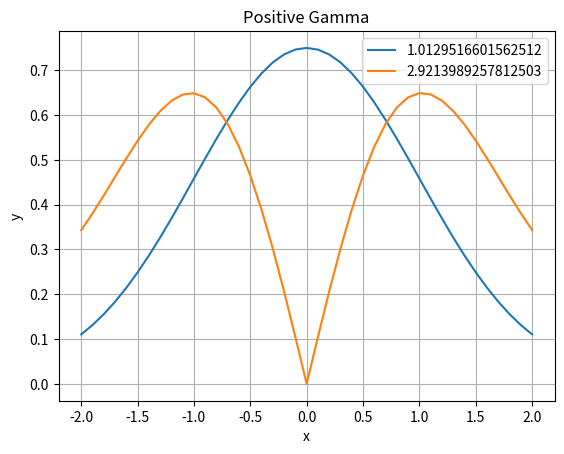
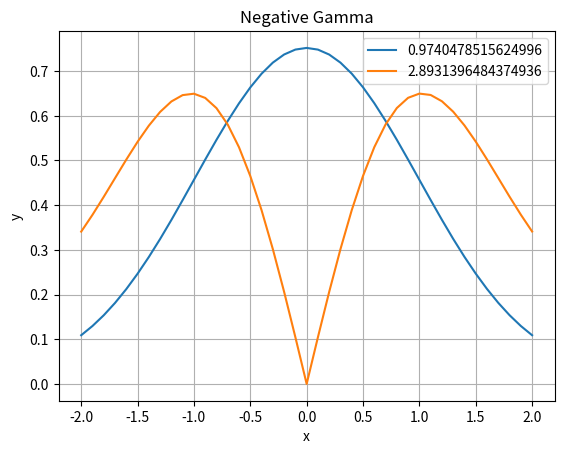
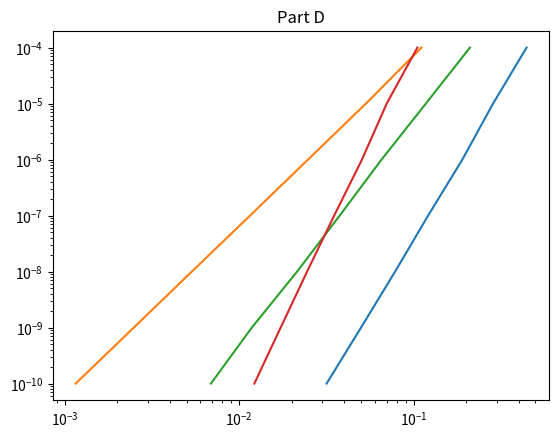

Reproduce these figures in Python, in order.
import numpy as np
from scipy.integrate import solve_ivp
from scipy.integrate import odeint
from scipy import integrate
from scipy.sparse.linalg import eigs
import matplotlib.pyplot as plt

def setupMatrices(dx, N):
    #AssumeN anddxgiven
        A= np.zeros((N,N))
        for j in range(N-1):
            A[j,j +1]= 1
            A[j+ 1,j]=-1
        A1=A /(2* dx)#Dirichletmatrices

        A2=np.copy(A)
        A2[0,0]=-4/3
        A2[0,1]= 4/ 3
        A2[N- 1,N- 1]=4 /3
        A2[N- 1,N- 2]=-4 /3
        A2=A2/ (2* dx)# Neumannmatrices

        A3=np.copy(A)
        A3[N- 1,0]= 1
        A3[0,N- 1]=-1
        A3=A3/ (2* dx)# PeriodicBC matrices

        B = np.zeros((N, N))
        for j in range(N):
            B[j, j] =-2
        for j in range(N- 1):
            B[j, j + 1] = 1
            B[j + 1, j] = 1
        B1 = B / (dx**2) # Dirichlet matrices for B

        B2 = np.copy(B)
        B2[0, 0] =-2 / 3
        B2[0, 1] = 2 / 3
        B2[N- 1, N- 1] =-2 / 3
        B2[N- 1, N- 2] = 2 / 3
        B2 = B2 / (dx**2) # Neumann matrices for B

        B3 = np.copy(B)
        B3[N- 1, 0] = 1
        B3[0, N- 1] =-1
        B3 = B3 / (dx**2) # Periodic BC matrices for B

        return A1, A2, A3, B1, B2, B3

def partA():
    def shoot(x, y, epsilon):
        return [y[1], y[0]*(x**2 - epsilon)]

    xspan = [-4, 4.1]  # x range
    # initial derivative value
    # step size for derivative adjustment
    epsilon = 0
    epsilons = []
    eigenfunctions = []

    for n in range(5):
        
        dEpsilon = 0.1
        for j in range(1000):
            y0 = [1, np.sqrt(16 - epsilon)]  # initial condition
            x = np.arange(xspan[0], xspan[1], .1)  # grid for odeint
            sol = solve_ivp(shoot, xspan, y0, args=(epsilon,), t_eval=x)  # solve ODE
            ysol = sol.y
            
            if abs(ysol[1, -1] + np.sqrt(16 - epsilon) * ysol[0, -1]) < 1e-4:  # check convergence
                break
            
            if (-1) ** (n+1) * (ysol[1, -1] + (np.sqrt(16 - epsilon) * ysol[0,-1])) < 0:
                epsilon += dEpsilon
            else:
                epsilon -= dEpsilon
                dEpsilon /= 2
        normedEigenfunction = ysol[0, :]/np.sqrt(np.trapz(ysol[0,:]**2, x))
        eigenfunctions.append(abs(normedEigenfunction))
        epsilons.append(epsilon)
        epsilon += 1

    A1 = np.array(np.transpose(eigenfunctions))
    A2 = np.array(epsilons)

    return A1, A2

def partB():

    L = 4 # domain size
    dx = .1
    x = np.arange(-L, L+dx, dx) # add boundary points
    N = 79

    A = np.zeros((N, N)) # Compute P matrix
    for j in range(N):
        A[j,j] = (-2- x[j+1]**2 * dx**2)/(-dx**2)
        if j > 0:
            A[j,j-1] = 1/(-dx**2)
        if j < N - 1:
            A[j,j+1] = 1/(-dx**2)
    
    A[0,0] += 4/3/(-dx**2)
    A[0,1] += -1/3/(-dx**2)
    A[-1,-1] += 4/3/(-dx**2)
    A[-1,-2] += -1/3/(-dx**2)
    
    D, V = eigs(A, k=5, which='SR')
    
    D5 = D
    V5 = V

    A3 = [] #eigenfunctions
    A4 = np.asarray(D5, float) #eigenvalues

    for k in range(5):
        arrEigenvector = np.squeeze(np.asarray(V5[:,k], float))

        leftBoundary = 4/3 * arrEigenvector[0] - 1/3 * arrEigenvector[1]
        rightBoundary = 4/3 * arrEigenvector[-1] - 1/3 * arrEigenvector[-2]
        arrEigenvector = np.array([leftBoundary, *arrEigenvector, rightBoundary])

        normedEigenfunction = arrEigenvector/np.sqrt(np.trapezoid(arrEigenvector**2, dx=dx))
        # plt.plot(x, abs(normedEigenfunction))
        A3.append(abs(normedEigenfunction))

    A3 = np.array(A3).T

    # plt.legend(np.asarray(D5, float))
    # plt.xlabel('x')
    # plt.ylabel('y')
    # plt.title('Part B')
    # plt.grid(True)
    # plt.show()

    return A3, A4

def partC(L, dx, gammas):
    def shoot(x, y, epsilon, gamma):
        return [y[1], y[0]*(gamma*abs(y[0])**2 + x**2 - epsilon)]

    xspan = [-L, L+dx]  # x range
    # initial derivative value
    # step size for derivative adjustment
    positiveGammaEpsilons = []
    negativeGammaEpsilons = []
    positiveGammaEigenfunctions = []
    negativeGammaEigenfunctions = []
    x = np.arange(xspan[0], xspan[1], dx)  # grid for odeint
    for gamma in gammas:
        epsilon = 0.1
        for n in range(2): #find first 2 eigenfunctions/values
            amplitude = 1e-4
            dAmplitude = 0.01
            for j in range(100): #iterating on amplitude
                dEpsilon = 0.2
                foundK = False
                for _ in range(1000): #iterating on epsilon
                    y0 = [amplitude, amplitude*np.sqrt(L**2 - epsilon)]  # initial condition

                    sol = solve_ivp(shoot, xspan, y0, args=(epsilon, gamma), t_eval=x)  # solve ODE
                    ysol = sol.y
                    
                    if abs(ysol[1, -1] + np.sqrt(L**2 - epsilon) * ysol[0, -1]) < 1e-4:  # check convergence
                        foundK = True
                        break
                    
                    if (-1) ** (n+1) * (ysol[1, -1] + (np.sqrt(L**2 - epsilon) * ysol[0,-1])) < 0:
                        epsilon += dEpsilon
                    else:
                        epsilon -= dEpsilon
                        dEpsilon /= 2
                area = np.trapezoid(ysol[0,:]**2, x=x, dx=.1)
                if abs(area - 1) < 1e-4:
                    # print (f"gamma: {gamma}  mode: {n}  got j! {j}. found k? {foundK}  epsilon: {epsilon}")
                    break
                if area < 1:
                    amplitude += dAmplitude
                elif area > 1:
                    amplitude -= dAmplitude/2
                    dAmplitude /= 2
            normedEigenfunction = ysol[0, :]/np.sqrt(np.trapezoid(ysol[0,:]**2, x))
            if gamma > 0:
                positiveGammaEigenfunctions.append(abs(normedEigenfunction))
                positiveGammaEpsilons.append(epsilon)
            else:
                negativeGammaEigenfunctions.append(abs(normedEigenfunction))
                negativeGammaEpsilons.append(epsilon)
            epsilon += .1

    A5 = np.matrix(np.transpose(positiveGammaEigenfunctions))
    A6 = np.array(positiveGammaEpsilons)

    A7 = np.matrix(np.transpose(negativeGammaEigenfunctions))
    A8 = np.array(negativeGammaEpsilons)

    plt.figure(1)
    plt.plot(x, A5)
    plt.legend(A6)
    plt.xlabel('x')
    plt.ylabel('y')
    plt.title('Positive Gamma')
    plt.grid(True)

    plt.figure(2)
    plt.plot(x, A7)
    plt.legend(A8)
    plt.xlabel('x')
    plt.ylabel('y')
    plt.title('Negative Gamma')
    plt.grid(True)

    plt.show(block=False)

    return A5, A6, A7, A8

def partD(L, tolerances):
    def shoot(x, y, epsilon):
        return [y[1], y[0]*(x**2 - epsilon)]
    E = 1
    y0 = [1, np.sqrt(L**2 - E)]
    xspan = [-L,L]

    rk45StepSizes = []
    rk23StepSizes = []
    radauStepSizes = []
    bdfStepSizes = []

    for TOL in tolerances:
        options = {'rtol': TOL, 'atol': TOL}
        rk45sol = solve_ivp(shoot, xspan, y0, method='RK45', args=(E,), **options)
        rk45T = rk45sol.t
        rk45StepSize = np.mean(np.diff(rk45T))
        rk45StepSizes.append(rk45StepSize)

        rk23sol = solve_ivp(shoot, xspan, y0, method='RK23', args=(E,), **options)
        rk23T = rk23sol.t
        rk23StepSize = np.mean(np.diff(rk23T))
        rk23StepSizes.append(rk23StepSize)

        radausol = solve_ivp(shoot, xspan, y0, method='Radau', args=(E,), **options)
        radauT = radausol.t
        radauStepSize = np.mean(np.diff(radauT))
        radauStepSizes.append(radauStepSize)

        bdfsol = solve_ivp(shoot, xspan, y0, method='BDF', args=(E,), **options)
        bdfT = bdfsol.t
        bdfStepSize = np.mean(np.diff(bdfT))
        bdfStepSizes.append(bdfStepSize)
    
    plt.figure(3)
    plt.plot(rk45StepSizes, tolerances)
    plt.plot(rk23StepSizes, tolerances)
    plt.plot(radauStepSizes, tolerances)
    plt.plot(bdfStepSizes, tolerances)
    plt.yscale('log')
    plt.xscale('log')
    plt.title("Part D")
    plt.show()

    rk45StepSizes = np.log(rk45StepSizes)
    rk23StepSizes = np.log(rk23StepSizes)
    radauStepSizes = np.log(radauStepSizes)
    bdfStepSizes = np.log(bdfStepSizes)

    tolerances = np.log(tolerances)

    rk45Slope = np.polyfit(rk45StepSizes, tolerances, 1)[0]
    rk23Slope = np.polyfit(rk23StepSizes, tolerances, 1)[0]
    radauSlope = np.polyfit(radauStepSizes, tolerances, 1)[0]
    bdfSlope = np.polyfit(bdfStepSizes, tolerances, 1)[0]

    A9 = np.array([rk45Slope, rk23Slope, radauSlope, bdfSlope])
    return A9 

def partE(A1, A2, A3, A4):
    def factorial(n):
        if n <= 1:
            return 1
        return n * factorial(n-1)
    x = np.arange(-4, 4.1, .1)
    herm = np.ones((81, 5))

    herm[:, 1] = 2*x
    herm[:, 2] = 4*x**2 - 2
    herm[:, 3] = 8*x**3 - 12*x
    herm[:, 4] = 16*x**4 - 48*x**2 + 12

    exact_vecs = np.zeros((81, 5))

    for i in range(5):
        exact_vecs[:,i] = (2**i * factorial(i) * np.sqrt(np.pi))**(-1/2) * np.exp(-x**2/2) * herm[:,i]

    partADifferenceFunctionNorms = []
    partBDifferenceFunctionNorms = []
    partADifferenceValues = []
    partBDifferenceValues = []

    for col in range(5):
        partAFunctionDiff = A1[:,col] - abs(exact_vecs[:,col])
        partADifferenceFunctionNorms.append(np.trapezoid(partAFunctionDiff**2, x))

        partAValueDiff = 100 * abs(A2[col] - (2*col + 1))/(2*col + 1)
        partADifferenceValues.append(partAValueDiff)

        partBFunctionDiff = A3[:,col] - abs(exact_vecs[:,col])
        partBDifferenceFunctionNorms.append(np.trapezoid(partBFunctionDiff**2, x))

        partBValueDiff = 100 * abs(A4[col] - (2*col + 1))/(2*col + 1)
        partBDifferenceValues.append(partBValueDiff)

    return partADifferenceFunctionNorms, partADifferenceValues, partBDifferenceFunctionNorms, partBDifferenceValues



A1, A2 = partA()
A3, A4 = partB()
A5, A6, A7, A8 = partC(2, .1, [0.05, -0.05])
tols = [1e-4, 1e-5, 1e-6, 1e-7, 1e-8, 1e-9, 1e-10]
A10, A11, A12, A13 = partE(A1, A2, A3, A4)
print(f"A12: {A12}")
print(f"A13: {A13}")
print(A3)
A9 = partD(2, tols)
